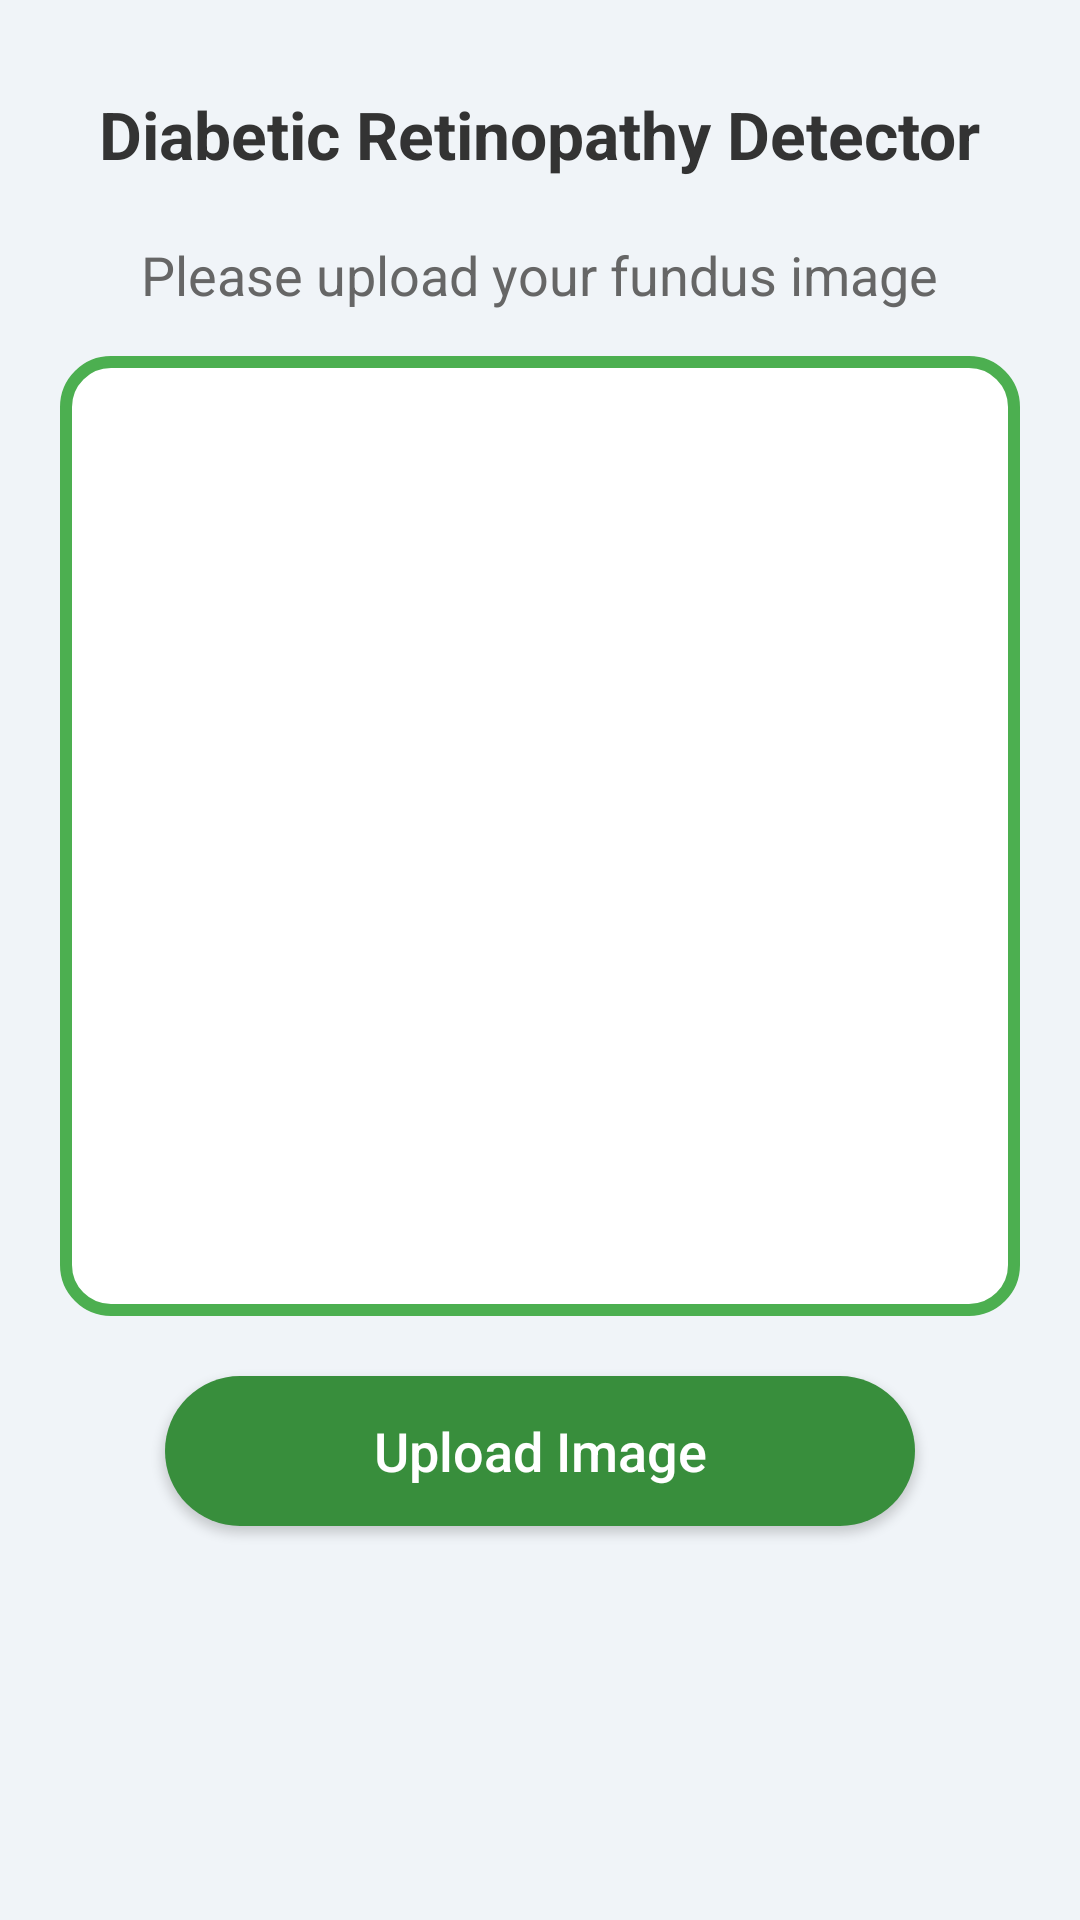

Android layout source for this screen:
<!-- AndroidManifest.xml: activity theme Theme.DRapp -->
<!-- res/layout/activity_main.xml -->
<?xml version="1.0" encoding="utf-8"?>
<RelativeLayout xmlns:android="http://schemas.android.com/apk/res/android"
    xmlns:tools="http://schemas.android.com/tools"
    android:layout_width="match_parent"
    android:layout_height="match_parent"
    android:background="#F0F4F8"
    tools:context=".MainActivity">

    
    <TextView
        android:id="@+id/titleText"
        android:layout_width="wrap_content"
        android:layout_height="wrap_content"
        android:text="@string/title"
        android:textSize="22sp"
        android:textStyle="bold"
        android:textColor="#333333"
        android:layout_marginTop="30dp"
        android:layout_centerHorizontal="true"/>

    
    <TextView
        android:id="@+id/uploadDescription"
        android:layout_width="wrap_content"
        android:layout_height="wrap_content"
        android:text="@string/Description"
        android:textSize="18sp"
        android:textColor="#666666"
        android:layout_marginTop="20dp"
        android:layout_below="@id/titleText"
        android:layout_centerHorizontal="true"/>

    
    <ImageView
        android:id="@+id/imageView"
        android:layout_width="320dp"
        android:layout_height="320dp"
        android:layout_below="@id/uploadDescription"
        android:layout_centerHorizontal="true"
        android:layout_marginTop="15dp"
        android:scaleType="fitCenter"
        android:background="@drawable/imageview"
        />

    
    <Button
        android:id="@+id/button2"
        android:layout_width="250dp"
        android:layout_height="50dp"
        android:layout_below="@id/imageView"
        android:layout_centerHorizontal="true"
        android:layout_marginTop="20dp"
        android:background="@drawable/button"
        android:text="Upload Image"
        android:textAllCaps="false"
        android:textSize="18sp"
        android:textColor="#FFFFFF"/>

    
    <TextView
        android:id="@+id/classified"
        android:layout_width="wrap_content"
        android:layout_height="wrap_content"
        android:text=""
        android:textSize="18sp"
        android:textStyle="bold"
        android:textColor="#333333"
        android:layout_below="@id/button2"
        android:layout_centerHorizontal="true"
        android:layout_marginTop="15dp"/>

    <TextView
        android:id="@+id/result"
        android:layout_width="wrap_content"
        android:layout_height="wrap_content"
        android:text=""
        android:textColor="#444444"
        android:textStyle="bold"
        android:textSize="22sp"
        android:layout_below="@id/classified"
        android:layout_centerHorizontal="true"
        android:layout_marginTop="5dp"/>

    
    <TextView
        android:id="@+id/resultDescription"
        android:layout_width="wrap_content"
        android:layout_height="wrap_content"
        android:text=""
        android:textColor="#888888"
        android:textSize="16sp"
        android:layout_below="@id/result"
        android:layout_centerHorizontal="true"
        android:layout_marginTop="5dp"/>

</RelativeLayout>
<!-- resources referenced by this layout -->
<resources>
  <!-- drawable button (drawable) -->
  <?xml version="1.0" encoding="utf-8"?>
  <shape xmlns:android="http://schemas.android.com/apk/res/android"
      android:shape="rectangle">
      <corners android:radius="25dp"/>
      <solid android:color="#388E3C"/>
      <padding android:left="10dp" android:right="10dp"/>
  </shape>
  <!-- drawable imageview (drawable) -->
  <?xml version="1.0" encoding="utf-8"?>
  <shape xmlns:android="http://schemas.android.com/apk/res/android"
      android:shape="rectangle">
      <solid android:color="@android:color/white"/>
      <stroke android:width="4dp" android:color="#4CAF50"/>
      <corners android:radius="15dp"/>
  </shape>
  <string name="Description">Please upload your fundus image</string>
  <string name="title">Diabetic Retinopathy Detector</string>
  <style name="Theme.DRapp" parent="Theme.AppCompat.Light.DarkActionBar" />
</resources>
